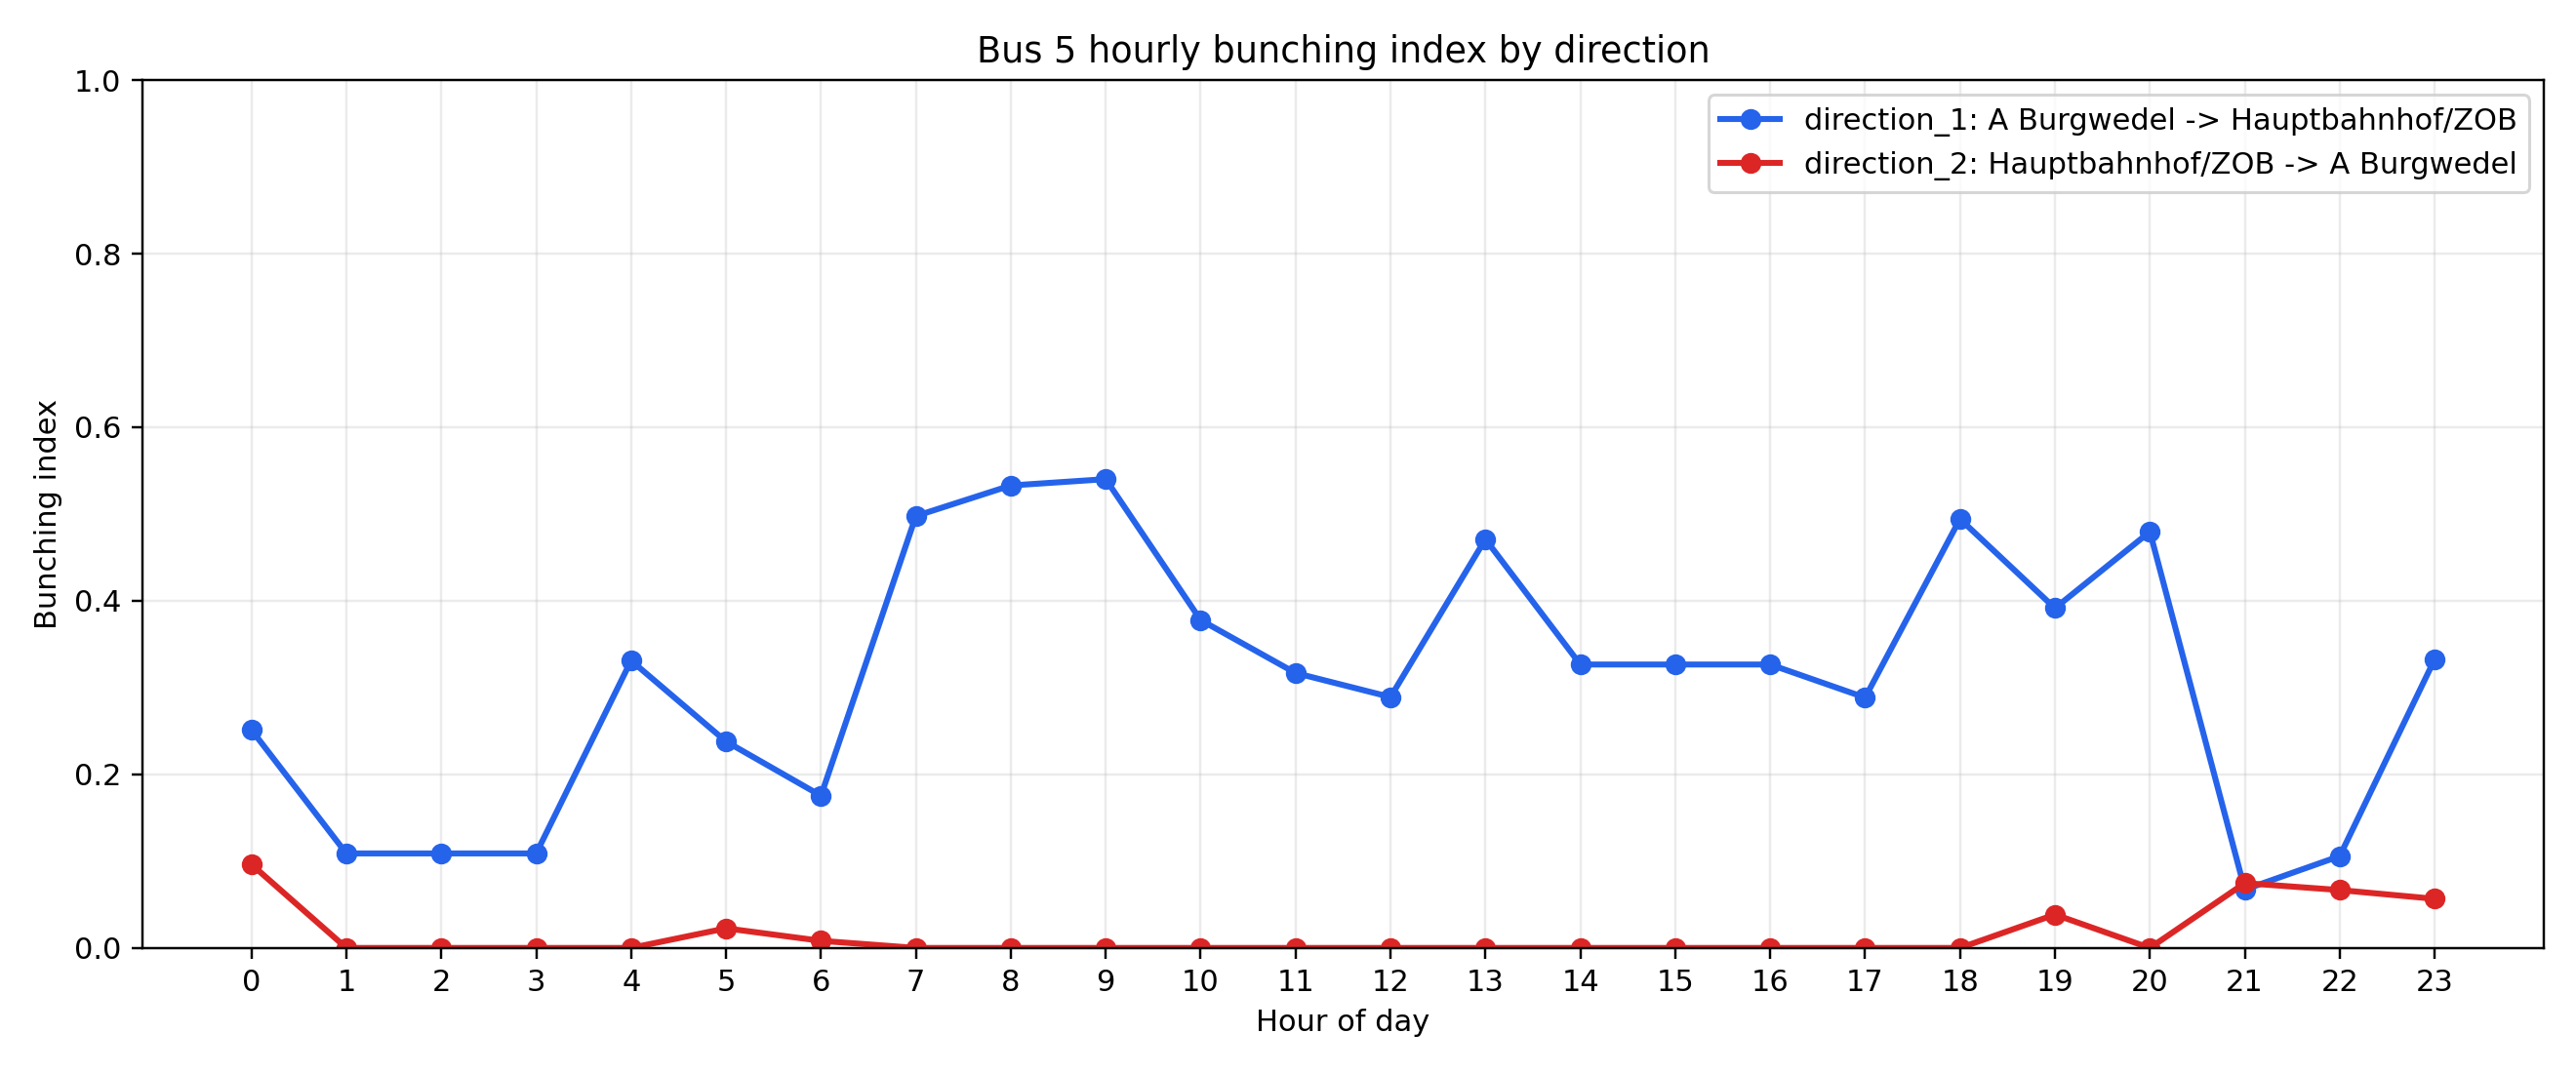

The file beside this chart, header and first rows:
direction, hour, departures, headways_n, mean_headway_min, median_headway_min, cv_headway, short_ratio, bunching_index
direction_1: A Burgwedel -> Hauptbahnhof…, 0, 7, 6, 7.833, 5.0, 0.757, 0.167, 0.2513
direction_1: A Burgwedel -> Hauptbahnhof…, 1, 6, 5, 9.0, 5.0, 0.544, 0.0, 0.1089
direction_1: A Burgwedel -> Hauptbahnhof…, 2, 6, 5, 9.0, 5.0, 0.544, 0.0, 0.1089
direction_1: A Burgwedel -> Hauptbahnhof…, 3, 6, 5, 9.0, 5.0, 0.544, 0.0, 0.1089
direction_1: A Burgwedel -> Hauptbahnhof…, 4, 5, 4, 360.5, 21.0, 1.655, 0.0, 0.3311
direction_1: A Burgwedel -> Hauptbahnhof…, 5, 8, 7, 7.143, 5.0, 0.761, 0.143, 0.2379
direction_1: A Burgwedel -> Hauptbahnhof…, 6, 12, 10, 5.6, 4.5, 0.577, 0.1, 0.1754
direction_1: A Burgwedel -> Hauptbahnhof…, 7, 26, 25, 2.24, 2.0, 0.569, 0.64, 0.4977
direction_1: A Burgwedel -> Hauptbahnhof…, 8, 29, 28, 2.036, 2.0, 0.307, 0.786, 0.5329
direction_1: A Burgwedel -> Hauptbahnhof…, 9, 30, 29, 2.0, 2.0, 0.322, 0.793, 0.5402
direction_1: A Burgwedel -> Hauptbahnhof…, 10, 19, 18, 3.111, 4.0, 0.556, 0.444, 0.3778
direction_1: A Burgwedel -> Hauptbahnhof…, 11, 18, 17, 3.235, 4.0, 0.525, 0.353, 0.3168
direction_1: A Burgwedel -> Hauptbahnhof…, 12, 22, 18, 3.222, 3.0, 0.446, 0.333, 0.2891
direction_1: A Burgwedel -> Hauptbahnhof…, 13, 30, 28, 2.071, 2.0, 0.427, 0.643, 0.471
direction_1: A Burgwedel -> Hauptbahnhof…, 14, 30, 23, 2.522, 3.0, 0.198, 0.478, 0.3266
direction_1: A Burgwedel -> Hauptbahnhof…, 15, 30, 23, 2.522, 3.0, 0.198, 0.478, 0.3266
direction_1: A Burgwedel -> Hauptbahnhof…, 16, 30, 23, 2.522, 3.0, 0.198, 0.478, 0.3266
direction_1: A Burgwedel -> Hauptbahnhof…, 17, 29, 22, 2.636, 3.0, 0.215, 0.409, 0.2885
direction_1: A Burgwedel -> Hauptbahnhof…, 18, 27, 24, 2.417, 2.0, 0.596, 0.625, 0.4943
direction_1: A Burgwedel -> Hauptbahnhof…, 19, 20, 19, 3.053, 3.0, 0.536, 0.474, 0.3915
direction_1: A Burgwedel -> Hauptbahnhof…, 20, 13, 12, 4.333, 2.0, 0.648, 0.583, 0.4796
direction_1: A Burgwedel -> Hauptbahnhof…, 21, 7, 6, 8.833, 10.0, 0.336, 0.0, 0.0672
direction_1: A Burgwedel -> Hauptbahnhof…, 22, 8, 7, 7.857, 5.0, 0.529, 0.0, 0.1058
direction_1: A Burgwedel -> Hauptbahnhof…, 23, 8, 7, 8.143, 3.0, 0.805, 0.286, 0.3325
direction_2: Hauptbahnhof/ZOB -> A Burgw…, 0, 3, 2, 13.5, 13.5, 0.481, 0.0, 0.0963
direction_2: Hauptbahnhof/ZOB -> A Burgw…, 1, 0, 0, 0.0, 0.0, 0.0, 0.0, 0.0
direction_2: Hauptbahnhof/ZOB -> A Burgw…, 2, 0, 0, 0.0, 0.0, 0.0, 0.0, 0.0
direction_2: Hauptbahnhof/ZOB -> A Burgw…, 3, 0, 0, 0.0, 0.0, 0.0, 0.0, 0.0
direction_2: Hauptbahnhof/ZOB -> A Burgw…, 4, 1, 0, 0.0, 0.0, 0.0, 0.0, 0.0
direction_2: Hauptbahnhof/ZOB -> A Burgw…, 5, 6, 5, 10.6, 10.0, 0.113, 0.0, 0.0226
direction_2: Hauptbahnhof/ZOB -> A Burgw…, 6, 6, 5, 9.8, 10.0, 0.041, 0.0, 0.0082
direction_2: Hauptbahnhof/ZOB -> A Burgw…, 7, 6, 5, 10.0, 10.0, 0.0, 0.0, 0.0
direction_2: Hauptbahnhof/ZOB -> A Burgw…, 8, 6, 5, 10.0, 10.0, 0.0, 0.0, 0.0
direction_2: Hauptbahnhof/ZOB -> A Burgw…, 9, 6, 5, 10.0, 10.0, 0.0, 0.0, 0.0
direction_2: Hauptbahnhof/ZOB -> A Burgw…, 10, 6, 5, 10.0, 10.0, 0.0, 0.0, 0.0
direction_2: Hauptbahnhof/ZOB -> A Burgw…, 11, 6, 5, 10.0, 10.0, 0.0, 0.0, 0.0
direction_2: Hauptbahnhof/ZOB -> A Burgw…, 12, 6, 5, 10.0, 10.0, 0.0, 0.0, 0.0
direction_2: Hauptbahnhof/ZOB -> A Burgw…, 13, 6, 5, 10.0, 10.0, 0.0, 0.0, 0.0
direction_2: Hauptbahnhof/ZOB -> A Burgw…, 14, 6, 5, 10.0, 10.0, 0.0, 0.0, 0.0
direction_2: Hauptbahnhof/ZOB -> A Burgw…, 15, 6, 5, 10.0, 10.0, 0.0, 0.0, 0.0
direction_2: Hauptbahnhof/ZOB -> A Burgw…, 16, 6, 5, 10.0, 10.0, 0.0, 0.0, 0.0
direction_2: Hauptbahnhof/ZOB -> A Burgw…, 17, 6, 5, 10.0, 10.0, 0.0, 0.0, 0.0
direction_2: Hauptbahnhof/ZOB -> A Burgw…, 18, 6, 5, 10.0, 10.0, 0.0, 0.0, 0.0
direction_2: Hauptbahnhof/ZOB -> A Burgw…, 19, 5, 4, 11.25, 10.0, 0.192, 0.0, 0.0385
direction_2: Hauptbahnhof/ZOB -> A Burgw…, 20, 6, 5, 10.0, 10.0, 0.0, 0.0, 0.0
direction_2: Hauptbahnhof/ZOB -> A Burgw…, 21, 5, 4, 12.75, 10.0, 0.374, 0.0, 0.0747
direction_2: Hauptbahnhof/ZOB -> A Burgw…, 22, 3, 2, 15.0, 15.0, 0.333, 0.0, 0.0667
direction_2: Hauptbahnhof/ZOB -> A Burgw…, 23, 4, 3, 16.67, 20.0, 0.283, 0.0, 0.0566
